Run: headless pygame with SDL's dummy video driver; simulated clock (each Clock.tick advances the game by its frame time, no real sleeping); random seed 0; keys injected as events and as key.get_pressed() state; no mouse input.
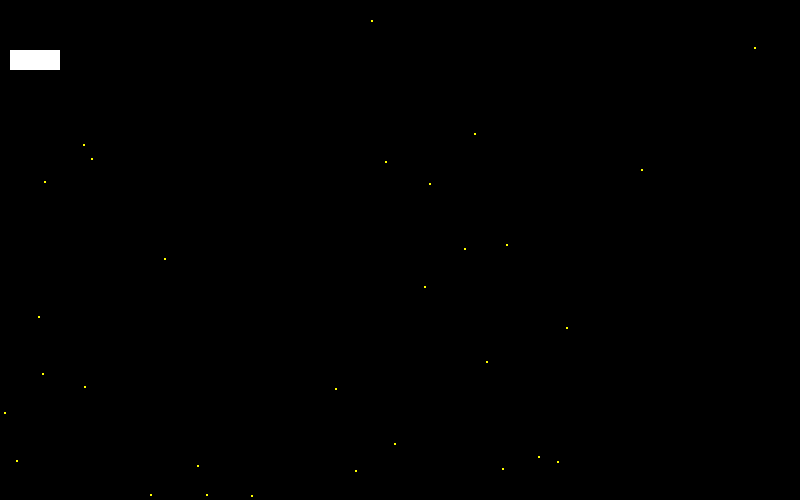
Frame 1 of 2 · flips 1–60 · no input
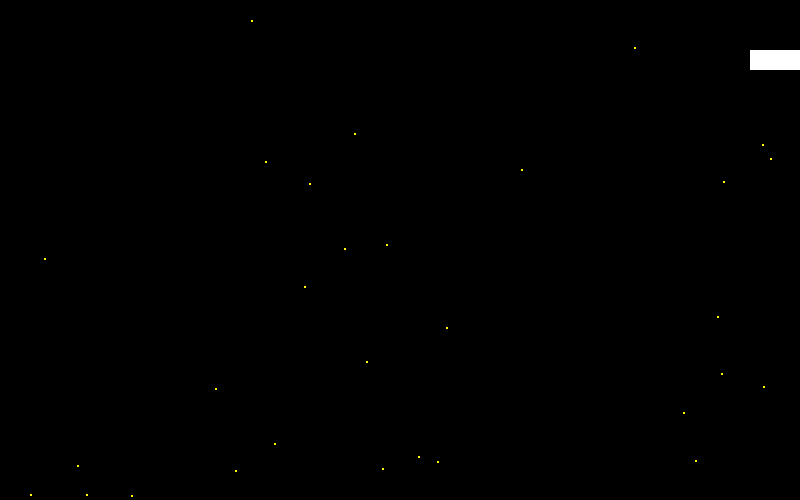
Frame 2 of 2 · flips 61–180 · tapped SPACE, RETURN · held RIGHT (→), D

The pygame program that drew these frames:

import pygame, math, gc, random

pygame.init()

WINDOW_WIDTH = 800
WINDOW_HEIGHT = 500

display_surface = pygame.display.set_mode((WINDOW_WIDTH, WINDOW_HEIGHT))

pygame.display.set_caption("横スクロールシューティングゲーム")

BLACK = (0, 0, 0)
WHITE = (255, 255, 255)
YELLOW = (255, 255, 0)
RED = (255, 0, 0)
GREEN = (0, 255, 0)
BLUE = (0, 0, 255)
GRAY = (128, 128, 128)

display_surface.fill(BLACK)

FPS = 60
clock = pygame.time.Clock()

class Object():
    def __init__(self, x, y, color, type):
        self.x = x
        self.y = y

        self.color = color
        self.type = type

        self.width = 50
        self.height = 20

        self.rect = None

    def draw(self):
        if self.type == 0:
            self.rect = pygame.draw.rect(display_surface, self.color, (self.x, self.y, self.width, self.height))
        
        elif self.type == 1:
            self.rect = pygame.draw.circle(display_surface, self.color, (self.x, self.y), self.shotSize)

class Player(Object):
    def __init__(self, x, y, color, type):
        super().__init__(x, y, color, type)

        self.shotList = []

    def shotCheck(self):
        temp = []
        delete_temp = []

        for i in range(len(self.shotList)):
            if self.shotList[i].shotUpdate():
                temp.append(self.shotList[i])
            else:
                delete_temp.append(self.shotList[i])
        
        self.shotList = temp
        del delete_temp
        gc.collect()
    
    def move(self, dx, dy):
        self.x += dx * 8
        self.y += dy * 8

        if dx != 0 and dy != 0:
            dx = dx * (math.sqrt(2) / 2)
            dy = dy * (math.sqrt(2) / 2)
        
        if 0 >= self.x + dx:
            self.x = 0
        elif self.x + dx >= WINDOW_WIDTH - self.width:
            self.x = WINDOW_WIDTH - self.width
        else:
            self.x += dx
        
        if 0 >= self.y + dy:
            self.y = 0
        elif self.y + dy >= WINDOW_HEIGHT - self.height:
            self.y = WINDOW_HEIGHT - self.height
        else:
            self.y += dy
    
    def shot(self):
        self.shotList.append(Shot(self.x + self.width + 5, self.y + self.height // 2, WHITE, 1, 5, 10))
    
    def returnshotList(self):
        return self.shotList

class Shot(Object):
    def __init__(self, x, y, color, type, shotSize, shotSpeed):
        super().__init__(x, y, color, type)
        
        self.shotSize = shotSize
        self.shotSpeed = shotSpeed
    
    def shotUpdate(self):
        super().draw()

        if 0 < self.x + self.shotSpeed < WINDOW_WIDTH:
            self.x += self.shotSpeed
            return self
        else:
            return False

class Enemy(Object):
    def __init__(self, x, y, color, type, enemy_type):
        super().__init__(x, y, color, type)
        self.enemy_type = enemy_type
        
        self.moveSpeed = [1, 2, 3][self.enemy_type]
        self.shotSpeed = [-5, -8, -10][self.enemy_type]
        self.shot = None
    
    def move(self):
        if self.x - self.moveSpeed >= -self.width:
            self.x -= self.moveSpeed
            return self
        else:
            return False
    
    def shotOn(self):
        if self.shot is None:
            self.shot = Shot(self.x - 5, self.y + self.height // 2, self.color, 1, 5, self.shotSpeed)
    
    def shotCheck(self):
        if self.shot:
            if not self.shot.shotUpdate():
                self.shot = None

player = Player(10, 50, WHITE, 0)

enemy_event = pygame.USEREVENT + 0
pygame.time.set_timer(enemy_event, 3000)

enemy_shot_event = pygame.USEREVENT + 1
pygame.time.set_timer(enemy_shot_event, 2000)

enemy_list = []

enemy_delete_list = []

background = []

def make_background():
    while True:
        x, y = random.randrange(1, WINDOW_WIDTH), random.randrange(1, WINDOW_HEIGHT)

        if [x, y] not in background:
            background.append([x, y])
            break

for _ in range(30):
    make_background()

def blit_background():
    for i in range(len(background)):
        pygame.draw.circle(display_surface, YELLOW, (background[i][0], background[i][1]), 1)

        if background[i][0] - 1 >= 1:
            background[i][0] -= 1
        else:
            background[i][0] = WINDOW_WIDTH - 1

def enemy_move_check(e_list):
    temp = []
    delete_temp = []

    for i in range(len(e_list)):
        if e_list[i].move():
            temp.append(e_list[i])
        else:
            delete_temp.append(e_list[i])
    
    e_list = temp

    del delete_temp

    gc.collect()

    return e_list

def player_and_enemy_collision(player, enemy):
    if player.rect.colliderect(enemy.rect):
        return True
    
    return False

def playerShot_and_enemy_collision(player, enemy):
    for playerShot in player.returnshotList():
        if playerShot.rect.colliderect(enemy.rect):
            #del enemy
            #gc.collect()
            enemy_delete_list.append(enemy)
            return True
        
        return False

def player_and_enemyShot_collision(player, enemy):
    if enemy.shot:
        if player.rect.colliderect(enemy.shot.rect):
            return True
        return False
    
def delete_shotEnemy(enemy_delete_list):
    delete_temp = []
    for e_delete in enemy_delete_list:
        if not e_delete.shotOn:
            delete_temp.append(e_delete)
    
    del delete_temp
    gc.collect()

player_up = False
player_down = False
player_right = False
player_left = False


running = True

while running:
    display_surface.fill(BLACK)

    for event in pygame.event.get():
        if event.type == pygame.QUIT:
            running = False

        if event.type == pygame.KEYDOWN:
            if event.key == pygame.K_s:
                player.shot()

        if event.type == pygame.KEYDOWN:
            if event.key == pygame.K_UP:
                player_up = True
            if event.key == pygame.K_DOWN:
                player_down = True
            if event.key == pygame.K_RIGHT:
                player_right = True
            if event.key == pygame.K_LEFT:
                player_left = True

        if event.type == pygame.KEYUP:
            if event.key == pygame.K_UP:
                player_up = False
            if event.key == pygame.K_DOWN:
                player_down = False
            if event.key == pygame.K_RIGHT:
                player_right = False
            if event.key == pygame.K_LEFT:
                player_left = False
        
        if event.type == enemy_event:
            enemy_type = random.randrange(3)
            enemy_list.append(Enemy(WINDOW_WIDTH, random.randrange(0, WINDOW_HEIGHT - 20), [RED, GREEN, BLUE][enemy_type], 0, enemy_type))
    
        if event.type == enemy_shot_event:
            for e in enemy_list:
                e.shotOn()
    
    blit_background()

    [e.draw() for e in enemy_list]

    [e.move() for e in enemy_list]

    [e.shotCheck() for e in enemy_list]

    [e_delete.shotCheck() for e_delete in enemy_delete_list if e_delete.shotOn]

    delete_shotEnemy(enemy_delete_list)

    enemy_list = enemy_move_check(enemy_list)
            
    dx = 0
    dy = 0

    if player_up:
        dy = -1
    if player_down:
        dy = 1
    if player_right:
        dx = 1
    if player_left:
        dx = -1

    player.move(dx, dy)

    player.shotCheck()
            
    player.draw()

    if any([player_and_enemy_collision(player, e) for e in enemy_list]):
        print('敵とぶつかった')
        running = False
    
    if any([player_and_enemyShot_collision(player, e) for e in enemy_list]):
        print('敵のショットとぶつかった')
        running = False
    
    if any([player_and_enemyShot_collision(player, e_delete) for e_delete in enemy_delete_list]):
        print('すでに倒された敵のショットとぶつかった')
        running = False
    
    enemy_list = [e for e in enemy_list if not playerShot_and_enemy_collision(player, e)]

    clock.tick(FPS)

    pygame.display.update()

pygame.quit()
